pico-8 play session: hold ← + tap ❎

[t = 2 s] hold ← ~2s, tap ❎ ~4×
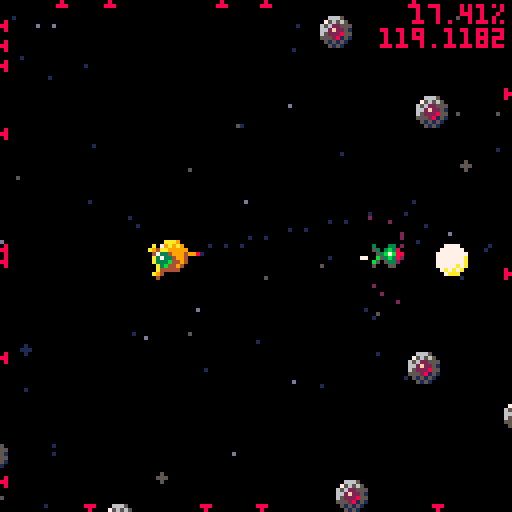
[t = 4 s] hold ← ~4s, tap ❎ ~7×
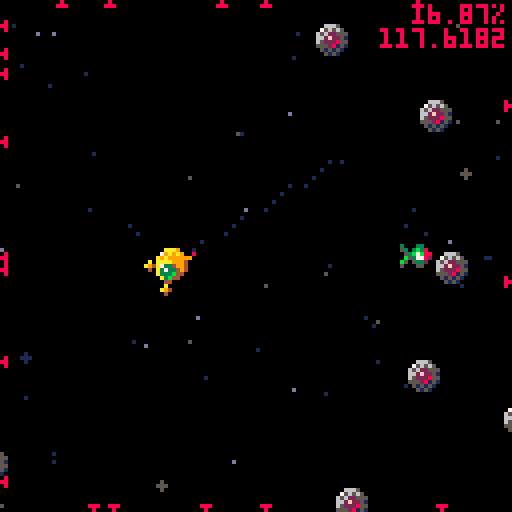

pico-8 cartridge
version 34
__lua__
dev=1
ver="0.13"
latest_update="2022/02/02"

poke(0X5F5C, 12) poke(0X5F5D, 3) -- Input Delay(default 15, 4)
poke(0x5f2d, 0x1) -- Use Mouse input

-- screen cover pattern 0->100%
cover_pattern_str=[[
0b1111111111111111.1,
0b1111011111111101.1,
0b1111010111110101.1,
0b1011010111100101.1,
0b1010010110100101.1,
0b0010010110000101.1,
0b0000010100000101.1,
0b0000010000000001.1,
0b0000000000000000.1
]]
cover_pattern=split(cover_pattern_str,",")

-- particla data
-- x,y,color pre calculated value
p_data={}
p_str=[[
3,1,7,4,1,7,5,1,7,6,1,7,6,1,10,7,1,10,8,2,10,9,2,9,9,2,9,10,2,4,10,2,5,11,2,5,11,2,2,11,2,2/
2,2,7,2,2,7,2,3,7,3,3,7,3,3,7,4,4,7,4,4,7,4,5,10,5,5,10,5,5,10,5,6,10,6,6,10,6,6,9,6,7,9,6,7,9,7,7,4,7,7,4,7,8,4,7,8,5/
1,3,7,1,4,7,1,4,7,1,5,7,2,6,10,2,7,10,2,7,10,2,8,10,2,9,9,2,9,9,3,10,4,3,10,5,3,11,5,3,11,2,3,11,2/
-1,3,7,-1,3,7,-1,4,7,-2,5,7,-2,6,10,-2,6,10,-2,7,10,-2,7,10,-3,8,9,-3,9,9,-3,9,4,-3,10,4,-3,10,5,-3,10,5,-3,11,2,-4,11,2/
-2,1,7,-3,1,7,-4,1,7,-4,2,7,-5,2,7,-5,2,7,-6,2,10,-6,3,10,-7,3,10,-7,3,10,-8,3,10,-8,3,9,-9,3,9,-9,4,4,-9,4,4,-10,4,4,-10,4,5,-10,4,5,-11,4,2/
-3,-1,7,-4,-1,7,-4,-1,7,-5,-1,7,-6,-1,10,-7,-1,10,-7,-1,10,-8,-2,10,-9,-2,9,-9,-2,9,-10,-2,4,-10,-2,4,-11,-2,5,-11,-2,5,-11,-2,2,-11,-2,2/
-1,-3,7,-2,-3,7,-2,-4,7,-3,-5,7,-3,-5,10,-3,-6,10,-4,-7,10,-4,-7,10,-4,-8,9,-5,-8,9,-5,-9,4,-5,-9,5,-5,-10,5,-5,-10,2,-6,-10,2/
0,-3,7,0,-3,7,0,-4,7,-1,-4,7,-1,-5,7,-1,-5,7,-1,-6,10,-1,-6,10,-1,-7,10,-1,-7,10,-1,-8,10,-1,-8,9,-1,-9,9,-1,-9,9,-1,-10,4,-1,-10,4,-1,-10,4,-1,-11,5,-1,-11,5/
2,-2,7,2,-3,7,3,-4,7,3,-5,7,4,-6,10,4,-6,10,4,-7,10,5,-7,9,5,-8,9,5,-9,4,6,-9,5,6,-9,5,6,-10,2,6,-10,2/
2,-1,7,3,-1,7,3,-1,7,4,-1,7,4,-1,7,5,-2,7,5,-2,7,6,-2,10,6,-2,10,7,-2,10,7,-2,10,8,-3,10,8,-3,9,9,-3,9,9,-3,9,9,-3,4,10,-3,4,10,-3,4,10,-3,5
]]



-- <class helper> --------------------
function class(base)
	local nc={}
	if (base) setmetatable(nc,{__index=base}) 
	nc.new=function(...) 
		local no={}
		setmetatable(no,{__index=nc})
		local cur,q=no,{}
		repeat
			local mt=getmetatable(cur)
			if not mt then break end
			cur=mt.__index
			add(q,cur,1)
		until cur==nil
		for i=1,#q do
			if (rawget(q[i],'init')) rawget(q[i],'init')(no,...)
		end
		return no
	end
	return nc
end

-- event dispatcher
event=class()
function event:init()
	self._evt={}
end
function event:on(event,func,context)
	self._evt[event]=self._evt[event] or {}
	-- only one handler with same function
	self._evt[event][func]=context or self
end
function event:remove_handler(event,func,context)
	local e=self._evt[event]
	if (e and (context or self)==e[func]) e[func]=nil
end
function event:emit(event,...)
	for f,c in pairs(self._evt[event]) do
		f(c,...)
	end
end

-- sprite class for scene graph
sprite=class(event)
function sprite:init()
	self.children={}
	self.parent=nil
	self.x=0
	self.y=0
end
function sprite:set_xy(x,y)
	self.x=x
	self.y=y
end
function sprite:get_xy()
	return self.x,self.y
end
function sprite:add_child(child)
	child.parent=self
	add(self.children,child)
end
function sprite:remove_child(child)
	del(self.children,child)
	child.parent=nil
end
function sprite:remove_self()
	if self.parent then
		self.parent:remove_child(self)
	end
end
-- logical xor
function lxor(a,b) return not a~=not b end
-- common draw function
function sprite:_draw(x,y,fx,fy)
	spr(self.spr_idx,x+self.x,y+self.y,self.w or 1,self.h or 1,lxor(fx,self.fx),lxor(fy,self.fy))
end
function sprite:show(v)
	self.draw=v and self._draw or nil
end
function sprite:render(x,y,fx,fy)
	if (self.draw) self:draw(x,y,fx,fy)
	for i=1,#self.children do
		self.children[i]:render(x+self.x,y+self.y,lxor(fx,self.fx),lxor(fy,self.fy))
	end
end
function sprite:emit_update()
	self:emit("update")
	for i=1,#self.children do
		local child=self.children[i]
		if child then child:emit_update() end
	end
end



-- <utilities> --------------------
function round(n) return flr(n+.5) end
function swap(v) if v==0 then return 1 else return 0 end end -- 1 0 swap
function clamp(a,min_v,max_v) return min(max(a,min_v),max_v) end
function rndf(lo,hi) return lo+rnd()*(hi-lo) end -- random real number between lo and hi
function rndi(n) return round(rnd()*n) end -- random int
function printa(t,x,y,c,align) -- 0.5 center, 1 right align
	x-=align*4*#t
	print(t,x,y,c)
end



-- <space> --------------------

space=class(sprite)
function space:init(is_front)
	self.spd_x=0
	self.spd_y=0
	self.stars={}
	self.particles={}

	local function make_star(i,max,base_spd)
		local col={1,1,1,1,5,13}
		return {
			x=rnd(127),
			y=rnd(127),
			c=base_spd>1 and col[5+round(i/max)] or col[1+round(i/max*5)],
			spd=base_spd+i/max*base_spd,
			size=1+rnd(1)
		}
	end
	if is_front then
		for i=1,8 do
			add(self.stars,make_star(i,8,2))
		end
	else
		for i=1,50 do
			add(self.stars,make_star(i,50,1))
		end
	end

	self:show(true)
	self:on("update",self.on_update)
end

ptcl_size="11223334443332211000"
ptcl_thrust_col="c77aa99882211211"
ptcl_back_col="77666dd1d111"
ptcl_fire_col="89a7"
ptcl_size_explosion="35787766555444443333332222221111111000"
ptcl_col_explosion="77aaa99988888989994444441111"
ptcl_col_explosion_dust="77982"
ptcl_col_hit="cc7a82"

function space:_draw()
	-- stars
	for i,v in pairs(self.stars) do
		local x=v.x-self.spd_x*v.spd
		local y=v.y+self.spd_y*v.spd
		v.x=x>129 and x-129 or x<-2 and x+129 or x
		v.y=y>129 and y-129 or y<-2 and y+129 or y
		local x2=v.x+cx
		local y2=v.y+cy
		x2=x2>129 and x2-129 or x2<-2 and x2+129 or x2
		y2=y2>129 and y2-129 or y2<-2 and y2+129 or y2
		if v.size>1.9 then circfill(x2,y2,1,v.c)
		else pset(x2,y2,v.c) end
	end

	-- particles
	for i,v in pairs(self.particles) do
		if v.type=="thrust" then
			circfill(v.x,v.y,
				sub(ptcl_size,v.age,_),
				tonum(sub(ptcl_thrust_col,v.age,_),0x1))
			v.x+=v.sx-self.spd_x+rnd(2)-1
			v.y+=v.sy+self.spd_y+rnd(2)-1
			v.sx*=0.93
			v.sy*=0.93
			if(v.age>20) del(self.particles,v)

		elseif v.type=="thrust-back" then
			circfill(v.x,v.y,
				sub(ptcl_size,v.age,_)*0.7,
				tonum(sub(ptcl_back_col,v.age,_),0x1))
			v.x+=v.sx-self.spd_x+rnd(2)-1
			v.y+=v.sy+self.spd_y+rnd(2)-1
			v.sx*=0.93
			v.sy*=0.93
			if(v.age>16) del(self.particles,v)

		elseif v.type=="bullet" or v.type=="bomb" then
			local ox,oy=v.x,v.y
			v.x+=v.sx-self.spd_x
			v.y+=v.sy+self.spd_y
			local c=tonum(sub(ptcl_fire_col,1+round(v.age/12),_),0x1)
			if v.type=="bullet" then
				line(ox,oy,v.x,v.y,c)
			else
				spr(v.spr,v.x-4,v.y-4)
			end
			if(v.age>v.age_max or v.x>131 or v.y>131 or v.x<-4 or v.y<-4) del(self.particles,v)

			-- hit test bullet & enemy
			-- todo: 폭탄 임시 처리해 둔 상태
			local dmg=(v.type=="bomb") and 10 or 1
			local dist=(v.type=="bomb") and 9 or 6
			for j,e in pairs(_enemies.list) do
				if abs(v.x-e.x)<=dist and abs(v.y-e.y)<=dist and get_dist(v.x,v.y,e.x,e.y)<=dist then
					e.hp-=dmg
					if e.hp<=0 then
						add_explosion_eff(e.x,e.y,v.sx,v.sy,v.type=="bomb")
						del(_enemies.list,e)
						sfx(v.type=="bomb" and 0 or 3,3)
					else
						e.hit_count=8
						local a=atan2(e.x-v.x,e.y-v.y)
						add_hit_eff(v.x,v.y,a)
						-- sfx(2,3)
						sfx(22,3)
					end
					del(self.particles,v)
				end
			end

		elseif v.type=="explosion" then
			circfill(v.x,v.y,
				sub(ptcl_size_explosion,v.age,_)*v.size,
				tonum(sub(ptcl_col_explosion,v.age,_),0x1))
			v.x+=v.sx-self.spd_x+rnd(1)-0.5
			v.y+=v.sy+self.spd_y+rnd(1)-0.5
			v.sx*=0.9
			v.sy*=0.9
			if(v.age>40) del(self.particles,v)

		elseif v.type=="explosion_dust" then
			local c=tonum(sub(ptcl_col_explosion_dust,1+flr(v.age/5),_),0x1)
			pset(v.x,v.y,c)
			v.x+=v.sx-self.spd_x
			v.y+=v.sy+self.spd_y
			v.sx*=0.94
			v.sy*=0.94
			if(v.age>20) del(self.particles,v)

		elseif v.type=="hit" then
			local c=tonum(sub(ptcl_col_hit,1+flr(v.age/3),_),0x1)
			pset(v.x,v.y,c)
			v.x+=v.sx-self.spd_x
			v.y+=v.sy+self.spd_y
			v.sx*=0.94
			v.sy*=0.94
			if(v.age>12) del(self.particles,v)

		end
		v.age+=1
	end
end

function space:on_update()
end



-- <ship> --------------------

ship=class(sprite)
function ship:init()
	self.spd=0
	self.spd_x=0
	self.spd_y=0
	self.spd_max=1.8
	self.angle=0
	self.angle_acc=0
	self.thrust=0
	self.thrust_acc=0
	self.thrust_max=1.4
	self.tail={x=0,y=0}
	self.head={x=0,y=0}
	self.fire_spd=1.4 -- 1.4 -> 3.0
	self.fire_intv=0
	self.fire_intv_full=10 -- 20 -> 5
	self.bomb_spd=0.7
	self.bomb_intv=0
	self.bomb_intv_full=60
	self.hit_count=0
	self:show(true)
	self:on("update",self.on_update)
end

guide_pattern_str=[[
0b1111011111111101.1,
0b0111110111111111.1,
0b1101111101111111.1,
]]
guide_pattern=split(guide_pattern_str,",")

function ship:_draw()
	local x0=cos(self.angle)
	local y0=sin(self.angle)
	local x1=cx+0.5-x0*2
	local y1=cy+0.5-y0*2

	local x2=cx+cos(self.angle-0.40)*6
	local y2=cy+sin(self.angle-0.40)*6
	local x3=cx+cos(self.angle+0.40)*6
	local y3=cy+sin(self.angle+0.40)*6
	-- local x2=cos(self.angle-0.45)
	-- local y2=sin(self.angle-0.45)
	-- local x3=cos(self.angle+0.45)
	-- local y3=sin(self.angle+0.45)

	-- guide line
	local len=50
	fillp(guide_pattern[1+round(f/6)%3])
	line(cx-1,cy-1,cx-1+x0*len,cy-1+y0*len,1)
	line(cx-1,cy,cx-1+x0*len,cy+y0*len,1)
	line(cx,cy-1,cx+x0*len,cy-1+y0*len,1)
	line(cx,cy,cx+x0*len,cy+y0*len,1)
	line(cx-1,cy-1,cx-1+x0*len,cy-1+y0*len,1)
	fillp()

	-- ship body
	if self.hit_count>0 then
		pal(10,7)
		pal(9,7)
		pal(4,10)
		self.hit_count-=1
	end
	line(cx,cy,cx+x0*6,cy+y0*6,9)
	pset(cx+x0*6,cy+y0*6,8)
	spr(0,cx-4,cy-4)
	spr(2,x2-1,y2-1)
	spr(2,x3-1,y3-1)
	-- line(cx+x2*5.4,cy+y2*5.4,cx+x3*5.4,cy+y3*5.4,13)
	-- line(cx+x2*6,cy+y2*6,cx+x3*6,cy+y3*6,6)
	-- line(cx+x2*6.6,cy+y2*6.6,cx+x3*6.6,cy+y3*6.6,13)
	-- line(cx+x2*7.2,cy+y2*7.2,cx+x3*7.2,cy+y3*7.2,6)
	spr(1,x1-4,y1-4)
	pal()

	self.tail.x=cx+0.5-x0*9
	self.tail.y=cy+0.5-y0*9
	self.head.x=cx+0.5+x0*9
	self.head.y=cy+0.5+y0*9
end
function ship:on_update()
	
	-- rotation
	if btn(0) then self.angle_acc+=0.0006
	elseif btn(1) then self.angle_acc-=0.0006 end
	local a=self.angle+self.angle_acc
	self.angle=a>1 and a-1 or a<0 and a+1 or a
	self.angle_acc*=0.93
	if(abs(self.angle_acc)<0.0005) self.angle_acc=0

	-- acceleration
	if btn(2) then
		self.thrust_acc+=0.0006
	elseif btn(3)
		then self.thrust_acc-=0.0003
	end
	self.thrust=clamp(self.thrust+self.thrust_acc,-self.thrust_max,self.thrust_max)
	self.thrust_acc*=0.8
	self.thrust*=0.9
	local thr_x=cos(self.angle)*self.thrust
	local thr_y=sin(self.angle)*self.thrust
	self.spd_x+=thr_x
	self.spd_y+=thr_y
	self.spd_x*=0.995
	self.spd_y*=0.995

	-- fire
	self.fire_intv-=1
	if btn(4) and self.fire_intv<=0 then
		--sfx(1,-1)
		sfx(23,-1)
		self.fire_intv=self.fire_intv_full
		local fire_spd_x=cos(self.angle)*self.fire_spd+self.spd_x
		local fire_spd_y=sin(self.angle)*self.fire_spd+self.spd_y
		add(_space_f.particles,
		{
			type="bullet",
			x=self.head.x,
			y=self.head.y,
			sx=fire_spd_x,
			sy=fire_spd_y,
			age_max=60,
			age=1
		})
	end

	-- bomb
	-- todo: 폭탄 인터벌이든 뭐든 처리해야 함
	self.bomb_intv-=1
	if btn(5) and self.bomb_intv<=0 then
		sfx(6,-1)
		self.bomb_intv=self.bomb_intv_full
		local fire_spd_x=cos(self.angle)*self.bomb_spd+self.spd_x
		local fire_spd_y=sin(self.angle)*self.bomb_spd+self.spd_y
		add(_space_f.particles,
		{
			type="bomb",
			x=self.head.x,
			y=self.head.y,
			sx=fire_spd_x,
			sy=fire_spd_y,
			spr=16+round(self.angle*8-0.0625)%8,
			age_max=120,
			age=1
		})
	end

	-- add effect
	if self.thrust_acc>0 then
		sfx(4,2)
		add(_space_f.particles,
		{
			type="thrust",
			x=self.tail.x-2+rnd(4),
			y=self.tail.y-2+rnd(4),
			sx=-thr_x*130,
			sy=-thr_y*130,
			age=1
		})
	elseif self.thrust_acc<-0.0001 then
		sfx(5,2)
		add(_space_f.particles,
		{
			type="thrust-back",
			x=self.head.x-2+rnd(4),
			y=self.head.y-2+rnd(4),
			sx=-thr_x*120,
			sy=-thr_y*120,
			age=1
		})
	else
		sfx(-1,2)
	end

	-- speed limit
	local spd=sqrt(self.spd_x^2+self.spd_y^2)
	if spd>self.spd_max then
		local r=self.spd_max/spd
		self.spd_x*=r
		self.spd_y*=r
	end

	-- hit test with enemies
	for i,e in pairs(_enemies.list) do
		if abs(e.x-cx)<=8 and abs(e.y-cy)<=8 and get_dist(e.x,e.y,cx,cy)<=8 then	
			-- simply speed change(don't consider hit direction)
			local sx=e.spd_x
			local sy=e.spd_y
			e.spd_x=self.spd_x*1.2
			e.spd_y=self.spd_y*1.2
			self.spd_x=sx*1.2
			self.spd_y=sy*1.2
			-- self.spd_x*=-0.3
			-- self.spd_y*=-0.3
			sfx(2,3)
			self.hit_count=8
			e.hit_count=8
			e.hp-=1
			local d=atan2(e.x-cx,e.y-cy)
			add_hit_eff((cx+e.x)/2,(cy+e.y)/2,d)
		end
	end

	-- space speed update
	_space.spd_x=self.spd_x
	_space.spd_y=-self.spd_y
	_space_f.spd_x=self.spd_x
	_space_f.spd_y=-self.spd_y
	
	-- space center move(use space speed & ship direction)
	local tcx=64-self.spd_x*12-cos(self.angle)*22
	local tcy=64-self.spd_y*12-sin(self.angle)*22
	cx=cx+(tcx-cx)*0.03
	cy=cy+(tcy-cy)*0.03
end



-- <enemies> --------------------

enemies=class(sprite)
function enemies:init(enemies_num)
	self.list={}
	for i=1,enemies_num do
		local x=cos(i/enemies_num)
		local y=sin(i/enemies_num)
		self:add(x*70,y*70)
		self:add(x*100,y*100)
	end

	self:show(true)
end
function enemies:_draw()
	for i,e in pairs(self.list) do
		e.space_x+=e.spd_x-_space.spd_x
		e.space_y+=e.spd_y+_space.spd_y
		e.x=e.space_x+cx
		e.y=e.space_y+cy
		e.spd_x+=e.acc_x
		e.spd_y+=e.acc_y
		e.spd_x*=0.99
		e.spd_y*=0.99
		
		if e.x<-4 then
			spr(5,0,clamp(e.y-4,4,118))
		elseif e.x>131 then
			spr(5,120,clamp(e.y-4,4,118),1,1,true)
		elseif e.y<-4 then
			spr(6,clamp(e.x-4,4,118),0)
		elseif e.y>131 then
			spr(6,clamp(e.x-4,4,118),120,1,1,false,true)
		else
			if e.hit_count>0 then
				spr(7,e.x-4,e.y-4)
				e.hit_count-=1
			else
				spr(e.spr,e.x-4,e.y-4)
			end
		end
	end

	-- head to ship
	for e in all(self.list) do
		e.think_count-=1
		if e.think_count<=0 then
			local a=atan2(cx-e.x,cy-e.y)
			local sx=cos(a)
			local sy=sin(a)
			e.acc_x=sx*0.004
			e.acc_y=sy*0.004
			e.think_count=60
			-- todo: attack ship! *************************
		end
	end

	-- hit test between enemies
	for i,e1 in pairs(self.list) do
		for j=i+1,#self.list do
			local e2=self.list[j]
			if abs(e1.x-e2.x)<=8 and abs(e1.y-e2.y)<=8 and get_dist(e1.x,e1.y,e2.x,e2.y)<=8 then
				local sx,sy=e1.spd_x,e1.spd_y
				e1.spd_x=e2.spd_x*1.2
				e1.spd_y=e2.spd_y*1.2
				e2.spd_x=sx*1.2
				e2.spd_y=sy*1.2
				-- todo: 최대 속도 제한 + 좀 더 정확한 물리 계산
				e1.hit_count=8
				e2.hit_count=8
				e1.hp-=1
				e2.hp-=1
				local hx,hy=(e1.x+e2.x)/2,(e1.y+e2.y)/2
				if hx>0 and hx<127 and hy>0 and hy<127 then
					local d=atan2(e1.x-e2.x,e1.y-e2.y)
					add_hit_eff(hx,hy,d)
					sfx(2,3)
				end
			end
		end
	end

end
function enemies:add(x,y)
	local hp,spr=3,4
	if(rnd()>0.9) hp,spr=20,3
		
	local e={
		x=0,
		y=0,
		spd_x=(rnd(1)-0.5)/4,
		spd_y=(rnd(1)-0.5)/4,
		acc_x=0,
		acc_y=0,
		space_x=x,
		space_y=y,
		hp=hp,
		hit_count=0,
		think_count=120+rndi(120),
		spr=spr
	}
	add(self.list,e)
end



-- <etc. functions> --------------------

-- function is_near(x1,y1,x2,y2,r)
-- 	if(abs(x2-x1)>r) return false
-- 	if(abs(y2-y1)>r) return false
-- 	return true
-- end

function get_dist(x1,y1,x2,y2)
	return sqrt((x2-x1)^2+(y2-y1)^2)
end

function add_explosion_eff(x,y,spd_x,spd_y,is_bomb)
	local count=is_bomb and 32 or 16
	for i=1,count do
		local sx=cos(i/count+rnd()*0.1)
		local sy=sin(i/count+rnd()*0.1)
		if is_bomb then sx*=1.6 sy*=1.6 end
		add(_space_f.particles,
		{
			type="explosion",
			x=x+rnd(3)-1.5,
			y=y+rnd(3)-1.5,
			sx=sx*(0.6+rnd()*1.4)+spd_x*0.7,
			sy=sy*(0.6+rnd()*1.4)+spd_y*0.7,
			size=is_bomb and 1.5 or 1,
			age=1+rndi(10)
		})
		add(_space_f.particles,
		{
			type="explosion_dust",
			x=x+rnd(4)-2,
			y=y+rnd(4)-2,
			sx=sx*(1+rnd()*2)+spd_x,
			sy=sy*(1+rnd()*2)+spd_y,
			age=1+rndi(5)
		})
	end
end
function add_hit_eff(x,y,angle)
	for i=1,8 do
		--local a=angle+round(i/8)/2-0.25
		local a=angle+round(i/8)*0.8-0.4
		local sx=cos(a)
		local sy=sin(a)
		add(_space_f.particles,
		{
			type="hit",
			x=x+rnd(4)-2,
			y=y+rnd(4)-2,
			sx=sx*(1+rnd()*3),
			sy=sy*(1+rnd()*3),
			age=1+rndi(5)
		})
	end
end



-- <log, system info> --------------------

log_d=nil
log_counter=0
function log(...)
	local s=""
	for i,v in pairs{...} do
		s=s..v..(i<#{...} and "," or "")
	end
	if log_d==nil then log_d=s
	else log_d=sub(s.."\n"..log_d,1,200) end
	log_counter=3000
end
function print_log()
	if(log_d==nil or log_counter<=1) log_d=nil return
	log_counter-=1
	?log_d,2,2,0
	?log_d,1,1,8
end
function print_system_info()
	local cpu=round(stat(1)*10000)
	local mem=tostr(stat(0))
	local s=(cpu\100).."."..(cpu%100\10)..(cpu%10).."%"
	printa(s,128,2,0,1) printa(s,127,1,8,1)
	printa(mem,128,8,0,1) printa(mem,127,7,8,1)
end



-- <constants> ------------------------------------------------



--------------------------------------------------
f=0 -- every frame +1
dim_pal={} -- 이게 있으면 stage 렌더링 시작할 때 팔레트 교체
stage=sprite.new() -- scene graph top level object
cx,cy=64,64 -- space center

function _init()
	--music(13,2000,2)

	_space=space.new()
	_ship=ship.new()
	_enemies=enemies.new(14)
		
	stage:add_child(_space)
	stage:add_child(_ship)
	stage:add_child(_enemies)
	--[[ 
	_enemies={}
	for i=1,10 do
		local e=enemy.new(rnd(127)-64,rnd(127)-64)
		add(_enemies,e)
		stage:add_child(e)
	end
 ]]
	_space_f=space.new(true) -- front layer
	stage:add_child(_space_f)
end
function _update60()
	f+=1
	stage:emit_update()
end
function _draw()
	cls(0)
	pal()

	if(#dim_pal>0) pal(dim_pal,0)
	stage:render(0,0)

	-- 개발용
	if dev==1 then
		print_log()
		print_system_info()
	end
end
__gfx__
00aaa900000000000a000000009998000066650000000000008000000077770000bbb30000000000006665000000000000000000000000000000000000000000
079a9a90000aa000a94000000a89898007565650080000000888000007777770073b3b3000088000075656500000000000000000000000000000000000000000
a9a9999900733400040000009891188865622555880000000000000077777777b3b88335008a9800656115550000000000000000000000000000000000000000
aa9999940a3733400000000099161182662f225108000000000000007777777abb87883508a7a980661711520000000000000000000000000000000000000000
a99999940a333b400000000098111c886522285500000000000000007777777ab3888935089a998065111c550000000000000000000000000000000000000000
9999949400a3b400000000008881c28255528151000000000000000077777a7a33389535008998005551c2520000000000000000000000000000000000000000
0949494000044000000000000828282005151510000000000000000007a7a7a00353535000088000052525200000000000000000000000000000000000000000
00944400000000000000000000828200005151000000000000000000007aaa000055550000000000005252000000000000000000000000000000000000000000
00000000000000000008800000000000000000000000b50003300b5000b500000000000000000000000000000000000000000000000000000000000000000000
30003300000b880000898800009830000033000b0000b5000053b50000b500000000000000000000000000000000000000000000000000000000000000000000
5303b38000b7b88003b7b35009ab350008b330b300b333bb00055000bb3333000000000000000000000000000000000000000000000000000000000000000000
053b7b88003b3320033b335008b33500897b3b300b7b3555003b3300555b33300000000000000000000000000000000000000000000000000000000000000000
0b53b382bbb533500053350005335bb388b3353008b3350003b7b35000b7b3200000000000000000000000000000000000000000000000000000000000000000
b505332055355500000550000055b3550233505302833500033b3350003b38200000000000000000000000000000000000000000000000000000000000000000
500055000035000000b553000000b500005500050022500000288200000522000000000000000000000000000000000000000000000000000000000000000000
00000000003500000b50053000003500000000000000000000022000000000000000000000000000000000000000000000000000000000000000000000000000
00000000000000000000000000000000000000000000000000000000000000000000000000000000000000000000000000000000000000000000000000000000
00000000000000000000000000000000000000000000000000000000000000000000000000000000000000000000000000000000000000000000000000000000
00000000000000000000000000000000000000000000000000000000000000000000000000000000000000000000000000000000000000000000000000000000
00000000000000000000000000000000000000000000000000000000000000000000000000000000000000000000000000000000000000000000000000000000
00000000000000000000000000000000000000000000000000000000000000000000000000000000000000000000000000000000000000000000000000000000
00000000000000000000000000000000000000000000000000000000000000000000000000000000000000000000000000000000000000000000000000000000
00000000000000000000000000000000000000000000000000000000000000000000000000000000000000000000000000000000000000000000000000000000
00000000000000000000000000000000000000000000000000000000000000000000000000000000000000000000000000000000000000000000000000000000
00000000000033000000000000330000000000000000b5000000000000b500000000000000000000000000000000000000000000000000000000000000000000
000000000003b3300000000003b33000000000000000b5000000000000b500000000000000000000000000000000000000000000000000000000000000000000
00000000003b7b35000000003b7b350000000000003333bb00000000bb3333000000000000000000000000000000000000000000000000000000000000000000
000000000033b3350000000033b335000000000003b33555000000005553b3300000000000000000000000000000000000000000000000000000000000000000
00000000bbb533500000000005335bb3000000003b7b350000000000003b7b350000000000000000000000000000000000000000000000000000000000000000
0000000055355500000000000055b3550000000053b33500000000000033b3350000000000000000000000000000000000000000000000000000000000000000
0000000000350000000000000000b500000000000533500000000000000533500000000000000000000000000000000000000000000000000000000000000000
00000000003500000000000000003500000000000055000000000000000055000000000000000000000000000000000000000000000000000000000000000000
__map__
000000000000000000003f3f0000000000000000000000000000000000000000000000000000000000000000000000000000000000000000000000000000000000000000000000000000000000000000000000000000000000000000000000000000000000000000000000000000000000000000000000000000000000000000
